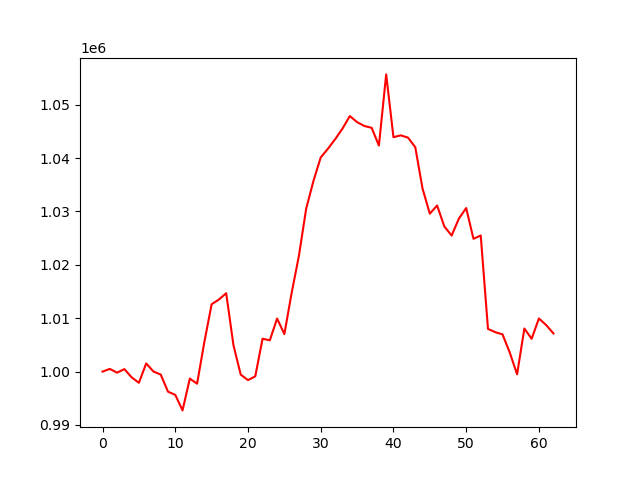

Source data for this figure (header and first rows):
, 0
0, 1000000
1, 1000502
2, 999803
3, 1000467
4, 998926
5, 997901
6, 1001527
7, 1000015
8, 999441
9, 996236
10, 995644
11, 992733
12, 998687
13, 997738
14, 1005551
15, 1012616
16, 1013492
17, 1014687
18, 1004948
19, 999436
20, 998405
21, 999116
22, 1006155
23, 1005862
24, 1009939
25, 1007024
26, 1014728
27, 1021689
28, 1030528
29, 1035705
30, 1040119
31, 1041754
32, 1043559
33, 1045526
34, 1047867
35, 1046721
36, 1046001
37, 1045667
38, 1042342
39, 1055665
40, 1043906
41, 1044248
42, 1043820
43, 1042038
44, 1034279
45, 1029574
46, 1031114
47, 1027171
48, 1025486
49, 1028660
50, 1030631
51, 1024871
52, 1025493
53, 1007985
54, 1007389
55, 1006970
56, 1003538
57, 999496
58, 1008071
59, 1006146
... 3 more rows
